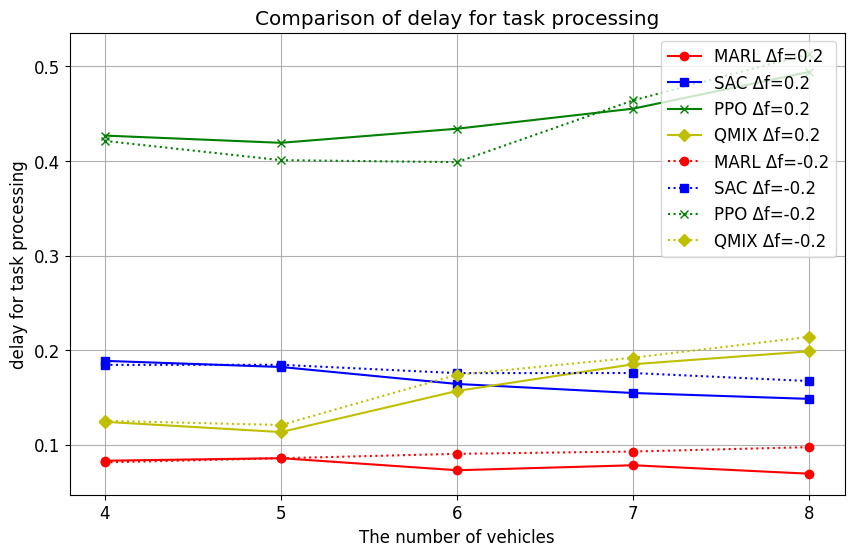

Write the Python code that produced this figure.
import matplotlib.pyplot as plt
from matplotlib import rcParams

rcParams['font.family'] = 'Times New Roman'
plt.rcParams.update({'font.size': 12})

# 数据
epochs = [4,5,6,7,8]
marl = [0.08325, 0.08593, 0.07319, 0.07845, 0.06951]
sac = [0.18878, 0.1823, 0.16437, 0.15481, 0.14859]
ppo = [0.426845, 0.419208, 0.434117, 0.455324, 0.494211]
qmix = [0.124354, 0.113548, 0.156998, 0.185231, 0.198877]
marl_df = [0.08150, 0.085857, 0.0905321, 0.092977, 0.097629]
sac_df = [0.18452, 0.18461, 0.17583, 0.17591, 0.16743]
ppo_df = [0.421211, 0.40087, 0.39877, 0.464112, 0.513352]
qmix_df = [0.125411, 0.121003, 0.174100, 0.192145, 0.214193]
# 绘图
plt.figure(figsize=(10, 6))

# 绘制折线
plt.plot(epochs, marl, marker='o', linestyle='-', color='r', label='MARL \u0394f=0.2')
plt.plot(epochs, sac, marker='s', linestyle='-', color='b', label='SAC \u0394f=0.2')
plt.plot(epochs, ppo, marker='x', linestyle='-', color='g', label='PPO \u0394f=0.2')
plt.plot(epochs, qmix, marker='D', linestyle='-', color='y', label='QMIX \u0394f=0.2')

plt.plot(epochs, marl_df, marker='o', linestyle=':', color='r', label='MARL \u0394f=-0.2')
plt.plot(epochs, sac_df, marker='s', linestyle=':', color='b', label='SAC \u0394f=-0.2')
plt.plot(epochs, ppo_df, marker='x', linestyle=':', color='g', label='PPO \u0394f=-0.2')
plt.plot(epochs, qmix_df, marker='D', linestyle=':', color='y', label='QMIX \u0394f=-0.2')
# 添加标题和标签
plt.title('Comparison of delay for task processing')
plt.xlabel('The number of vehicles')
plt.ylabel('delay for task processing')
plt.xticks(epochs)

# 添加图例
plt.legend()

# 显示图形
plt.grid(True)
plt.show()
